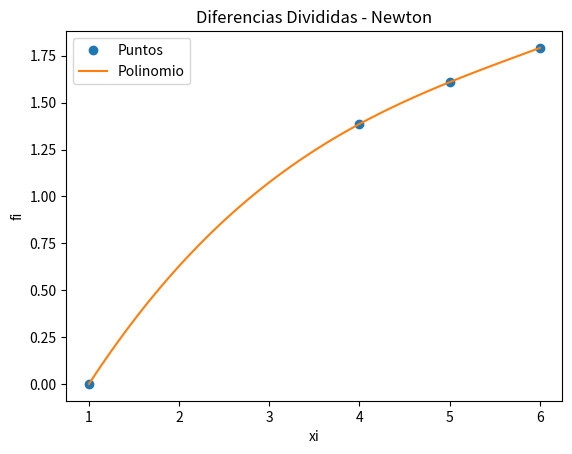

Source code (Python):
""" 
guia : http://blog.espol.edu.ec/analisisnumerico/diferencias-divididas-newton/ 
"""

# Polinomio interpolación
# Diferencias Divididas de Newton
# Tarea: Verificar tamaño de vectores,
#        verificar puntos equidistantes en x
import numpy as np
import sympy as sym
import matplotlib.pyplot as plt

# INGRESO , Datos de prueba
xi = np.array([1, 4, 5, 6])
fi = np.array([0, 1.3862, 1.6094, 1.7917])

# PROCEDIMIENTO

# Tabla de Diferencias Divididas Avanzadas
titulo = ['i   ','xi  ','fi  ']
n = len(xi)
ki = np.arange(0,n,1)
tabla = np.concatenate(([ki],[xi],[fi]),axis=0)
tabla = np.transpose(tabla)

# diferencias divididas vacia
dfinita = np.zeros(shape=(n,n),dtype=float)
tabla = np.concatenate((tabla,dfinita), axis=1)

# Calcula tabla, inicia en columna 3
[n,m] = np.shape(tabla)
diagonal = n-1
j = 3
while (j < m):
    # Añade título para cada columna
    titulo.append('F['+str(j-2)+']')

    # cada fila de columna
    i = 0
    paso = j-2 # inicia en 1
    while (i < diagonal):
        denominador = (xi[i+paso]-xi[i])
        numerador = tabla[i+1,j-1]-tabla[i,j-1]
        tabla[i,j] = numerador/denominador
        i = i+1
    diagonal = diagonal - 1
    j = j+1

# POLINOMIO con diferencias Divididas
# caso: puntos equidistantes en eje x
dDividida = tabla[0,3:]
n = len(dfinita)

# expresión del polinomio con Sympy
x = sym.Symbol('x')
polinomio = fi[0]
for j in range(1,n,1):
    factor = dDividida[j-1]
    termino = 1
    for k in range(0,j,1):
        termino = termino*(x-xi[k])
    polinomio = polinomio + termino*factor

# simplifica multiplicando entre (x-xi)
polisimple = polinomio.expand()

# polinomio para evaluacion numérica
px = sym.lambdify(x,polisimple)

# Puntos para la gráfica
muestras = 101
a = np.min(xi)
b = np.max(xi)
pxi = np.linspace(a,b,muestras)
pfi = px(pxi)

# SALIDA
np.set_printoptions(precision = 4)
print('Tabla Diferencia Dividida')
print([titulo])
print(tabla)
print('dDividida: ')
print(dDividida)
print('polinomio: ')
print(polinomio)
print('polinomio simplificado: ' )
print(polisimple)

# Gráfica
plt.plot(xi,fi,'o', label = 'Puntos')
##for i in range(0,n,1):
##    plt.axvline(xi[i],ls='--', color='yellow')
plt.plot(pxi,pfi, label = 'Polinomio')
plt.legend()
plt.xlabel('xi')
plt.ylabel('fi')
plt.title('Diferencias Divididas - Newton')
plt.show()
